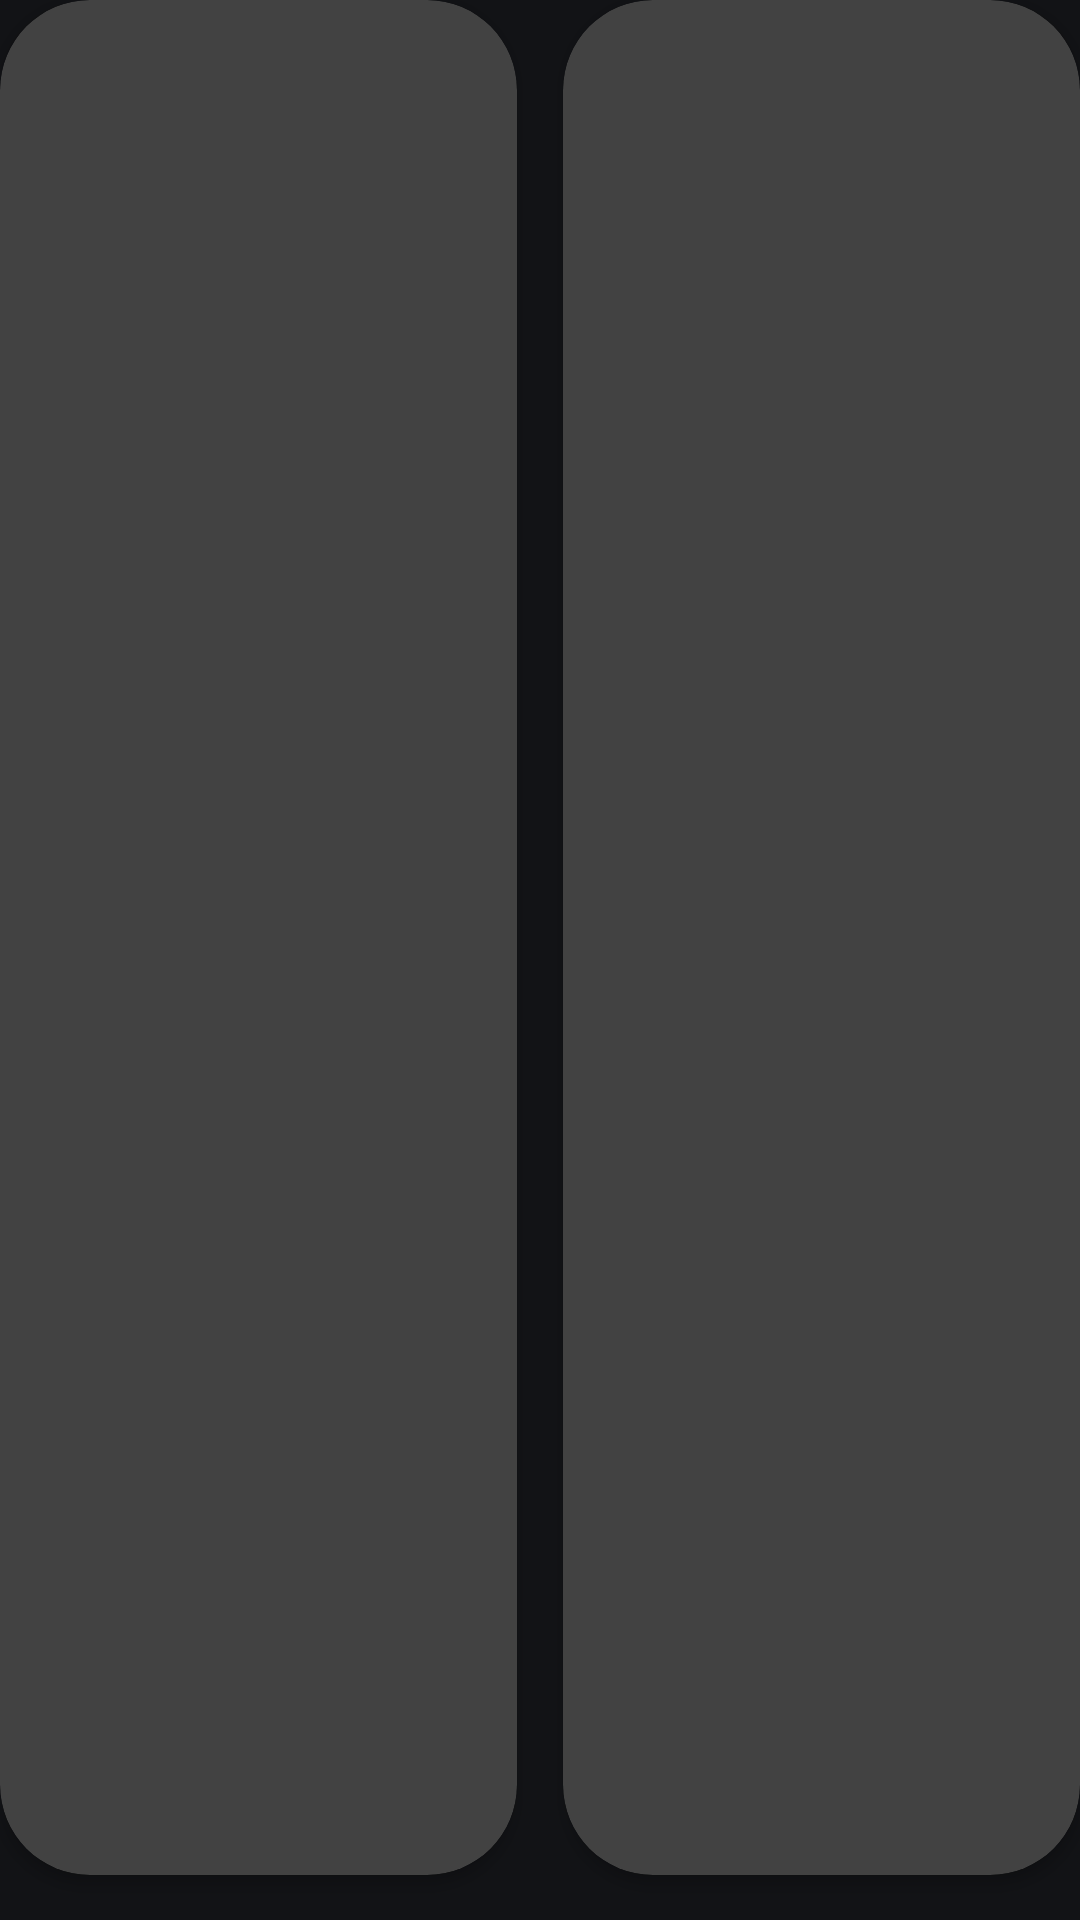

Reconstruct the res/layout file that produces this screen, plus the resources it refers to.
<!-- AndroidManifest.xml: application theme Theme.LifeLine -->
<!-- res/layout/recycler_view_info_item.xml -->
<?xml version="1.0" encoding="utf-8"?>
<androidx.constraintlayout.widget.ConstraintLayout xmlns:android="http://schemas.android.com/apk/res/android"
    xmlns:app="http://schemas.android.com/apk/res-auto"
    android:layout_width="match_parent"
    android:layout_height="190dp">

    <LinearLayout
        android:layout_width="match_parent"
        android:layout_height="match_parent"
        android:background="@android:color/transparent"
        android:orientation="horizontal"
        app:layout_constraintEnd_toEndOf="parent"
        app:layout_constraintStart_toStartOf="parent"
        app:layout_constraintTop_toTopOf="parent">

        <androidx.cardview.widget.CardView
            android:id="@+id/cardView_1"
            android:layout_width="0dp"
            android:layout_height="match_parent"
            android:layout_marginEnd="7.5dp"
            android:layout_marginBottom="15dp"
            android:layout_weight="0.5"
            android:background="@android:color/transparent"
            android:transitionName="shared_element_transition"
            app:cardCornerRadius="30dp"
            app:cardElevation="3dp">

            <FrameLayout
                android:layout_width="match_parent"
                android:layout_height="match_parent">

                <ImageView
                    android:id="@+id/imageView_1"
                    android:layout_width="40dp"
                    android:layout_height="40dp"
                    android:layout_gravity="start"
                    android:layout_marginStart="10dp"
                    android:layout_marginTop="10dp"
                    android:background="@android:color/transparent"
                    android:scaleType="centerInside" />

                <TextView
                    android:id="@+id/textView_1"
                    android:layout_width="wrap_content"
                    android:layout_height="wrap_content"
                    android:layout_gravity="center"
                    android:textSize="22sp" />
            </FrameLayout>

        </androidx.cardview.widget.CardView>

        <androidx.cardview.widget.CardView
            android:id="@+id/cardView_2"
            android:layout_width="0dp"
            android:layout_height="match_parent"
            android:layout_marginStart="7.5dp"
            android:layout_marginBottom="15dp"
            android:layout_weight="0.5"
            android:background="@android:color/transparent"
            android:transitionName="shared_element_transition"
            app:cardCornerRadius="30dp"
            app:cardElevation="3dp">

            <FrameLayout
                android:layout_width="match_parent"
                android:layout_height="match_parent">

                <ImageView
                    android:id="@+id/imageView_2"
                    android:layout_width="40dp"
                    android:layout_height="40dp"
                    android:layout_gravity="start"
                    android:layout_marginStart="10dp"
                    android:layout_marginTop="10dp"
                    android:background="@android:color/transparent"
                    android:scaleType="centerInside" />

                <TextView
                    android:id="@+id/textView_2"
                    android:layout_width="wrap_content"
                    android:layout_height="wrap_content"
                    android:layout_gravity="center"
                    android:textSize="22sp" />
            </FrameLayout>

        </androidx.cardview.widget.CardView>

    </LinearLayout>

</androidx.constraintlayout.widget.ConstraintLayout>
<!-- resources referenced by this layout -->
<resources>
  <style name="Theme.LifeLine" parent="Base.Theme.LifeLine">
      </style>
  <style name="Base.Theme.LifeLine" parent="Theme.Material3.DynamicColors.Dark.NoActionBar">
          <item name="android:statusBarColor">@android:color/transparent</item>
          <item name="android:navigationBarColor">@android:color/transparent</item>
          <item name="android:windowLightStatusBar">true</item>
          <item name="bottomSheetDialogTheme">@style/ThemeOverlay.App.BottomSheetDialog</item>
  
          <item name="android:windowContentTransitions">true</item>
          <item name="android:windowSharedElementEnterTransition">@transition/change_image_transform</item>
          <item name="android:windowSharedElementExitTransition">@transition/change_image_transform</item>
      </style>
  <style name="ThemeOverlay.App.BottomSheetDialog" parent="ThemeOverlay.Material3.BottomSheetDialog">
          <item name="android:navigationBarColor" tools:ignore="NewApi">@android:color/transparent</item>
      </style>
</resources>
